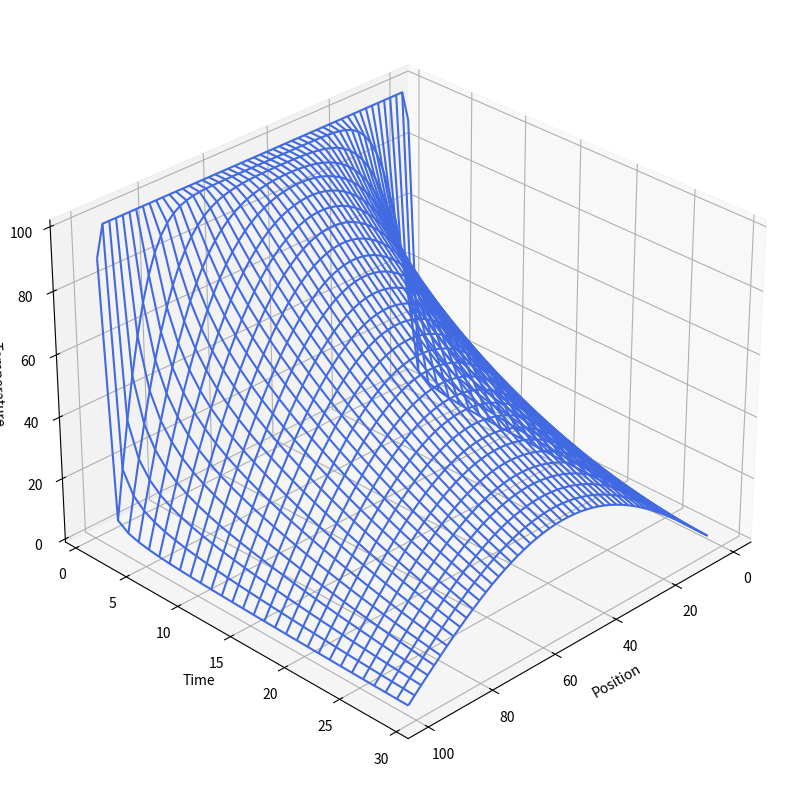

The script that saved this image:
import numpy as np
import matplotlib.pyplot as plt

Nx = 101
Nt = 15000
Dx = 0.03
Dt = 0.9

kappa = 237 # conductivity
c = 900     # specific heat
rho = 2700  # density

T = np.zeros((Nx, 2))
Tpl = np.zeros((Nx, 31))

T[1:-1, 0] = 100
T[0, 0] = 0; T[0, 1] = 0
T[Nx-1, 0] = 0; T[Nx-1, 1] = 0

const = kappa / (c * rho) * Dt / (Dx * Dx)

m = 1
for t in range(1, Nt):
    T[1:-1, 1] = T[1:-1, 0] + const * (T[2:, 0] + T[:-2, 0] - 2*T[1:-1, 0])
    if t == 1 or t % 500 == 0:
        Tpl[1:-1:2, m] = T[1:-1:2, 1]
        m += 1
    T[1:-1, 0] = T[1:-1, 1]

x = list(range(1, Nx-1, 2))
y = list(range(1, 30))
X, Y = np.meshgrid(x, y)

Z = Tpl[X, Y]


fig = plt.figure(figsize=(10, 10), dpi=100)
ax = fig.add_subplot(111, projection='3d')
ax.plot_wireframe(X, Y, Z, color='royalblue')
ax.view_init(30, 45)
ax.set_xlabel('Position')
ax.set_ylabel('Time')
ax.set_zlabel('Temperature')
plt.show()
